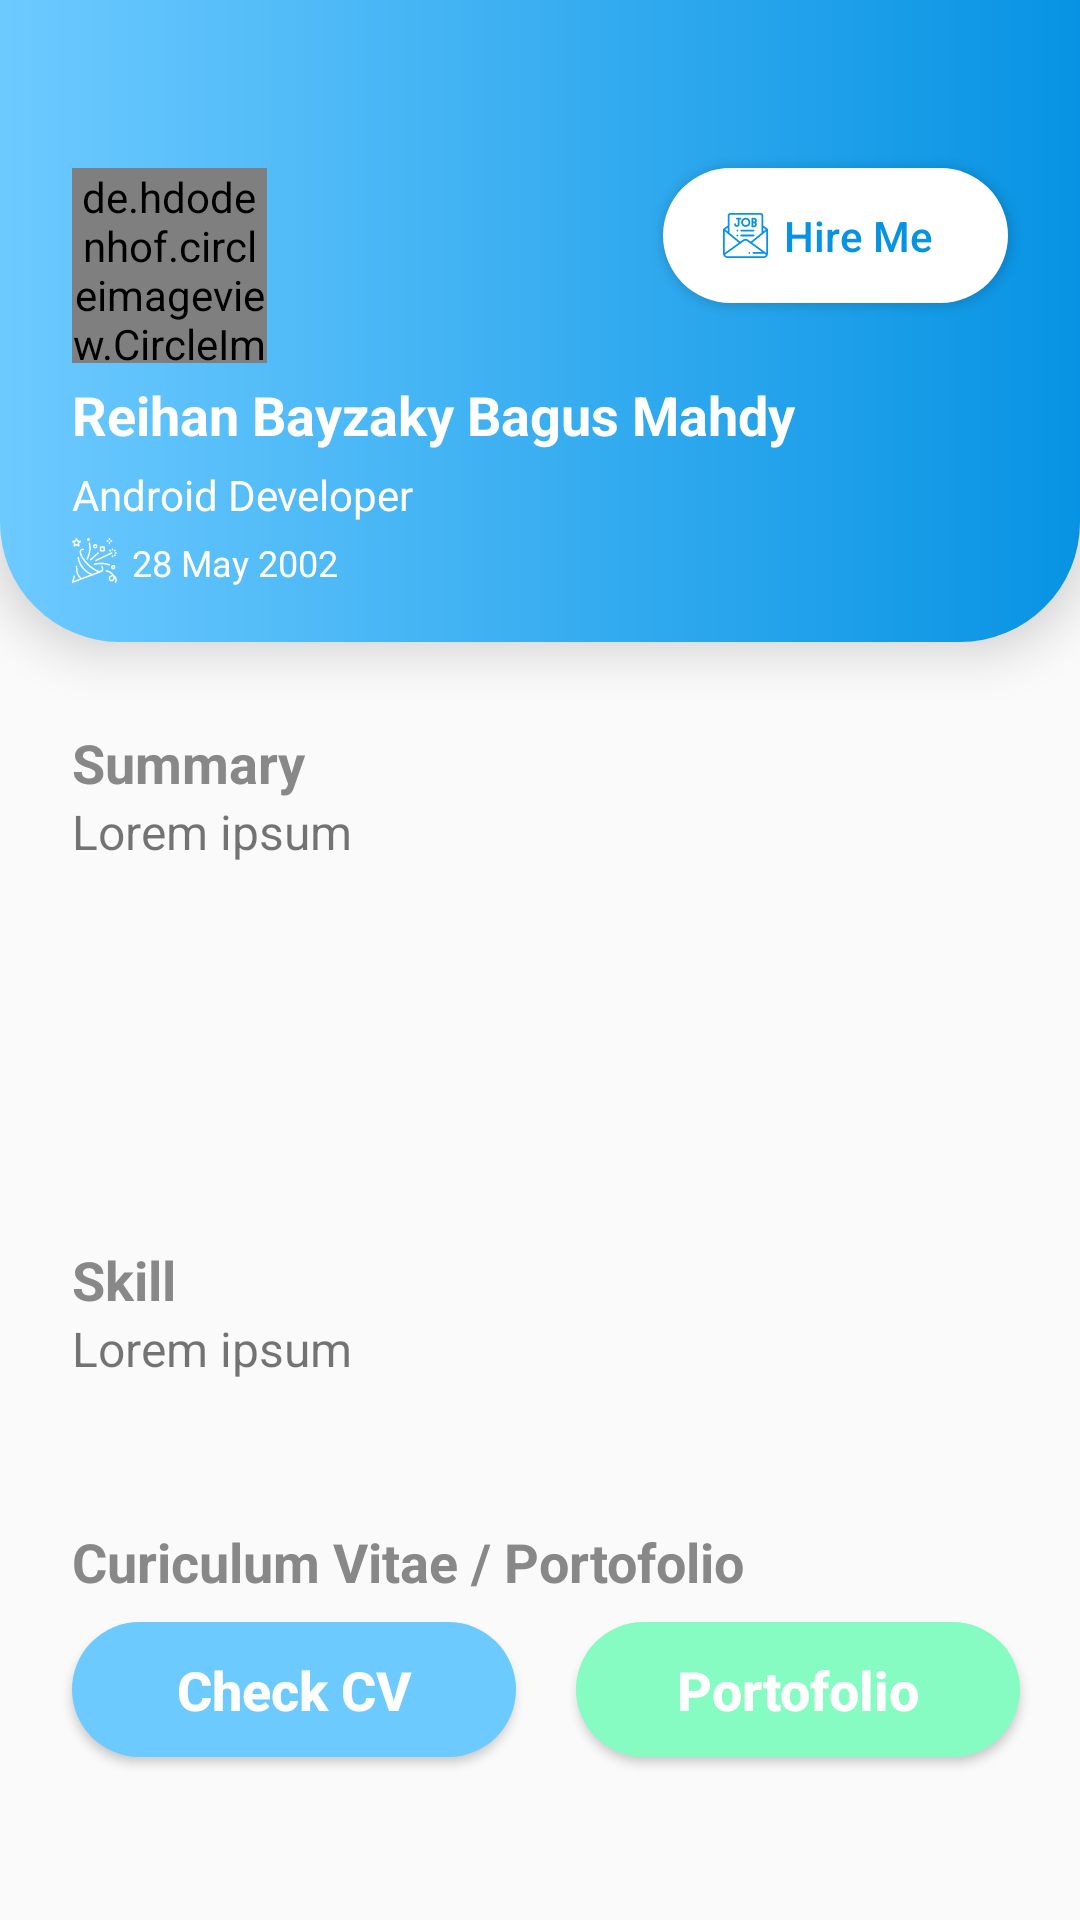

Produce the Android XML layout that renders to this screen, including the resource entries it uses.
<!-- AndroidManifest.xml: application theme AppTheme -->
<!-- res/layout/activity_profile_screen.xml -->
<?xml version="1.0" encoding="utf-8"?>
<layout xmlns:android="http://schemas.android.com/apk/res/android">
    <androidx.drawerlayout.widget.DrawerLayout
        android:id="@+id/drawer_layout"
        xmlns:app="http://schemas.android.com/apk/res-auto"
        xmlns:tools="http://schemas.android.com/tools"
        android:fitsSystemWindows="false"
        tools:openDrawer="end"
        android:layout_width="match_parent"
        android:layout_height="match_parent"
        tools:context=".ProfileScreen">

        <androidx.constraintlayout.widget.ConstraintLayout
            xmlns:app="http://schemas.android.com/apk/res-auto"
            xmlns:tools="http://schemas.android.com/tools"
            tools:context=".ProfileScreen"
            android:layout_width="match_parent"
            android:layout_height="match_parent">

            <FrameLayout
                android:id="@+id/fl_header"
                android:layout_width="match_parent"
                android:layout_height="214dp"
                android:background="@drawable/header_profile"
                android:elevation="10dp"
                app:layout_constraintEnd_toEndOf="parent"
                app:layout_constraintStart_toStartOf="parent"
                app:layout_constraintTop_toTopOf="parent">

                <com.google.android.material.appbar.AppBarLayout
                    android:layout_width="match_parent"
                    android:layout_height="wrap_content"
                    android:fitsSystemWindows="true"
                    app:elevation="0dp"
                    app:layout_constraintTop_toTopOf="parent"
                    app:layout_constraintStart_toStartOf="parent"
                    app:layout_constraintEnd_toEndOf="parent"
                    android:background="@null"
                    android:theme="@style/AppTheme.AppBarOverlay">

                    <androidx.appcompat.widget.Toolbar
                        android:id="@+id/toolbar_main"
                        android:layout_width="match_parent"
                        android:layout_height="?attr/actionBarSize"
                        app:layout_scrollFlags="scroll|enterAlways"
                        />

                </com.google.android.material.appbar.AppBarLayout>

                <RelativeLayout
                    android:layout_width="match_parent"
                    android:layout_height="match_parent">

                    <de.hdodenhof.circleimageview.CircleImageView xmlns:app="http://schemas.android.com/apk/res-auto"
                        android:id="@+id/profile_pict"
                        android:layout_width="65dp"
                        android:layout_height="65dp"
                        android:layout_alignParentLeft="true"
                        android:layout_marginHorizontal="24dp"
                        android:layout_marginTop="56dp"
                        android:src="@drawable/ava" />

                    <Button
                        android:id="@+id/btn_hire"
                        android:layout_width="115dp"
                        android:layout_height="45dp"
                        android:layout_alignParentRight="true"
                        android:layout_marginHorizontal="24dp"
                        android:layout_marginTop="56dp"
                        android:background="@drawable/btn_white"
                        android:drawableLeft="@drawable/ic_hire"
                        android:paddingHorizontal="20dp"
                        android:text="Hire Me"
                        android:textAllCaps="false"
                        android:textColor="@color/colorPrimaryDark" />

                    <TextView
                        android:id="@+id/tv_username_profile"
                        android:layout_width="match_parent"
                        android:layout_height="wrap_content"
                        android:layout_below="@+id/profile_pict"
                        android:layout_marginHorizontal="24dp"
                        android:layout_marginTop="5dp"
                        android:text="Reihan Bayzaky Bagus Mahdy"
                        android:textColor="#fff"
                        android:textSize="18sp"
                        android:textStyle="bold" />

                    <TextView
                        android:id="@+id/tv_expertise_profile"
                        android:layout_width="match_parent"
                        android:layout_height="wrap_content"
                        android:layout_below="@+id/tv_username_profile"
                        android:layout_marginHorizontal="24dp"
                        android:layout_marginTop="5dp"
                        android:text="Android Developer"
                        android:textColor="#fff"
                        android:textSize="14sp"
                        android:textStyle="normal" />

                    <ImageView
                        android:id="@+id/ic_birth_profile"
                        android:layout_width="wrap_content"
                        android:layout_height="wrap_content"
                        android:layout_below="@+id/tv_expertise_profile"
                        android:layout_marginStart="24dp"
                        android:layout_marginTop="5dp"
                        android:src="@drawable/ic_party_1" />

                    <TextView
                        android:id="@+id/tv_birth_profile"
                        android:layout_width="match_parent"
                        android:layout_height="wrap_content"
                        android:layout_below="@+id/tv_expertise_profile"
                        android:layout_marginHorizontal="5dp"
                        android:layout_marginTop="5dp"
                        android:layout_toRightOf="@+id/ic_birth_profile"
                        android:text="28 May 2002"
                        android:textColor="#fff"
                        android:textSize="12sp"
                        android:textStyle="normal" />
                </RelativeLayout>
            </FrameLayout>

            <TextView
                android:id="@+id/tv_summary_profile_header"
                android:layout_width="match_parent"
                android:layout_height="wrap_content"
                android:layout_marginHorizontal="24dp"
                android:layout_marginTop="28dp"
                android:layout_marginBottom="8dp"
                android:text="Summary"
                android:textAlignment="textStart"
                android:textColor="#888888"
                android:textSize="18sp"
                android:textStyle="bold"
                app:layout_constraintTop_toBottomOf="@+id/fl_header" />

            <TextView
                android:id="@+id/tv_content_summary_profile"
                android:layout_width="match_parent"
                android:layout_height="100dp"
                android:layout_marginHorizontal="24dp"
                android:text="Lorem ipsum"
                android:textSize="16sp"
                app:layout_constraintTop_toBottomOf="@+id/tv_summary_profile_header" />

            <TextView
                android:id="@+id/tv_skill_profile_header"
                android:layout_width="match_parent"
                android:layout_height="wrap_content"
                android:layout_marginHorizontal="24dp"
                android:layout_marginTop="48dp"
                android:layout_marginBottom="8dp"
                android:text="Skill"
                android:textAlignment="textStart"
                android:textColor="#888888"
                android:textSize="18sp"
                android:textStyle="bold"
                app:layout_constraintTop_toBottomOf="@+id/tv_content_summary_profile" />

            <TextView
                android:id="@+id/tv_content_skill_profile"
                android:layout_width="match_parent"
                android:layout_height="wrap_content"
                android:layout_marginHorizontal="24dp"
                android:text="Lorem ipsum"
                android:textSize="16sp"
                app:layout_constraintTop_toBottomOf="@+id/tv_skill_profile_header" />

            <TextView
                android:id="@+id/tv_cv_profile_header"
                android:layout_width="match_parent"
                android:layout_height="wrap_content"
                android:layout_marginHorizontal="24dp"
                android:layout_marginTop="48dp"
                android:layout_marginBottom="8dp"
                android:text="Curiculum Vitae / Portofolio"
                android:textAlignment="textStart"
                android:textColor="#888888"
                android:textSize="18sp"
                android:textStyle="bold"
                app:layout_constraintTop_toBottomOf="@+id/tv_content_skill_profile" />

            <Button
                android:id="@+id/btn_check_cv"
                android:layout_width="148dp"
                android:layout_height="45dp"
                android:layout_marginLeft="24dp"
                android:layout_marginTop="8dp"
                android:background="@drawable/btn_primary"
                android:paddingHorizontal="30dp"
                android:text="Check CV"
                android:textAllCaps="false"
                android:textColor="#fff"
                android:textSize="18sp"
                android:textStyle="bold"
                app:layout_constraintStart_toStartOf="parent"
                app:layout_constraintTop_toBottomOf="@id/tv_cv_profile_header" />

            <Button
                android:id="@+id/btn_check_portofolio"
                android:layout_width="148dp"
                android:layout_height="45dp"
                android:layout_marginTop="8dp"
                android:background="@drawable/btn_green"
                android:text="Portofolio"
                android:textAllCaps="false"
                android:textColor="#fff"
                android:textSize="18sp"
                android:textStyle="bold"
                app:layout_constraintEnd_toEndOf="parent"
                app:layout_constraintStart_toEndOf="@id/btn_check_cv"
                app:layout_constraintTop_toBottomOf="@id/tv_cv_profile_header" />

        </androidx.constraintlayout.widget.ConstraintLayout>
        <com.google.android.material.navigation.NavigationView
            android:id="@+id/drawer_view"
            android:layout_width="wrap_content"
            android:layout_height="match_parent"
            android:layout_gravity="end"
            android:fitsSystemWindows="true"
            app:headerLayout="@layout/nav_header_drawer"
            app:itemIconTint="@drawable/selector_bottom_nav"
            app:itemTextColor="@drawable/selector_bottom_nav"
            app:menu="@menu/nav_drawer_menu" />
    </androidx.drawerlayout.widget.DrawerLayout>
</layout>
<!-- res/layout/nav_header_drawer.xml (included above) -->
<?xml version="1.0" encoding="utf-8"?>
<LinearLayout xmlns:android="http://schemas.android.com/apk/res/android"
    android:id="@+id/nav_header"
    android:layout_width="match_parent"
    android:layout_height="50dp"
    android:background="@drawable/drawer_header_name"
    android:clickable="true"
    android:focusable="true"
    android:foreground="?attr/selectableItemBackgroundBorderless"
    android:gravity="bottom"
    android:orientation="vertical"
    android:padding="14dp"
    android:theme="@style/ThemeOverlay.AppCompat.Dark">

    <TextView
        android:id="@+id/nav_header_textView"
        android:layout_width="wrap_content"
        android:layout_height="wrap_content"
        android:layout_gravity="center_vertical"
        android:textSize="16sp"
        android:textStyle="bold"
        android:text="Reihan Bayzaky Bagus Mahdy"
        android:textAppearance="@style/TextAppearance.AppCompat.Body1" />
</LinearLayout>
<!-- resources referenced by this layout -->
<resources>
  <color name="colorPrimaryDark">#0793E3</color>
  <!-- drawable ava: jpg bitmap (drawable, 28867 bytes) -->
  <!-- drawable btn_green (drawable) -->
  <?xml version="1.0" encoding="utf-8"?>
  <shape xmlns:android="http://schemas.android.com/apk/res/android"
      android:shape="rectangle">
      <solid
          android:color="#86FBC2"/>
      <corners android:radius="40dp" />
  
  </shape>
  <!-- drawable btn_primary (drawable) -->
  <?xml version="1.0" encoding="utf-8"?>
  <shape xmlns:android="http://schemas.android.com/apk/res/android"
      android:shape="rectangle">
      <solid
          android:color="#6DCAFF"/>
      <corners android:radius="40dp" />
  
  </shape>
  <!-- drawable btn_white (drawable) -->
  <?xml version="1.0" encoding="utf-8"?>
  <shape xmlns:android="http://schemas.android.com/apk/res/android"
      android:shape="rectangle">
      <solid
          android:color="#fff"/>
      <corners android:radius="40dp" />
  
  </shape>
  <!-- drawable drawer_header_name (drawable) -->
  <?xml version="1.0" encoding="utf-8"?>
  <shape xmlns:android="http://schemas.android.com/apk/res/android"
      android:shape="rectangle">
  
  
      <gradient
          android:angle="0"
          android:centerX="50%"
          android:centerY="50%"
          android:endColor="@color/colorPrimaryDark"
          android:startColor="@color/colorPrimary"
          android:gradientRadius="100dp"
          android:type="linear" />
  
  </shape>
  <!-- drawable header_profile (drawable) -->
  <?xml version="1.0" encoding="utf-8"?>
  <shape xmlns:android="http://schemas.android.com/apk/res/android"
      android:shape="rectangle">
  
  
      <gradient
          android:angle="0"
          android:centerX="50%"
          android:centerY="50%"
          android:endColor="@color/colorPrimaryDark"
          android:startColor="@color/colorPrimary"
          android:gradientRadius="100dp"
          android:type="linear" />
  
      <corners
          android:bottomLeftRadius="40dp"
          android:bottomRightRadius="40dp"/>
  
  </shape>
  <!-- drawable ic_hire: vector/xml drawable (drawable, 4881 chars, omitted) -->
  <!-- drawable ic_party_1: vector/xml drawable (drawable, 9540 chars, omitted) -->
  <!-- drawable selector_bottom_nav (drawable) -->
  <?xml version="1.0" encoding="utf-8"?>
  <selector xmlns:android="http://schemas.android.com/apk/res/android">
      <item android:color="#5BC1FC" android:state_pressed="true" />
      <item android:color="#5BC1FC" android:state_checked="true" />
      <item android:color="#ABABAB" />
  </selector>
  <style name="AppTheme.AppBarOverlay" parent="ThemeOverlay.AppCompat.Dark.ActionBar" />
  <style name="AppTheme" parent="Theme.AppCompat.Light.NoActionBar">
          
          <item name="colorPrimary">@color/colorPrimary</item>
          <item name="colorPrimaryDark">@color/colorPrimaryDark</item>
          <item name="colorAccent">@color/colorAccent</item>
      </style>
  <color name="colorPrimary">#6DCAFF</color>
  <color name="colorAccent">#03DAC5</color>
</resources>
